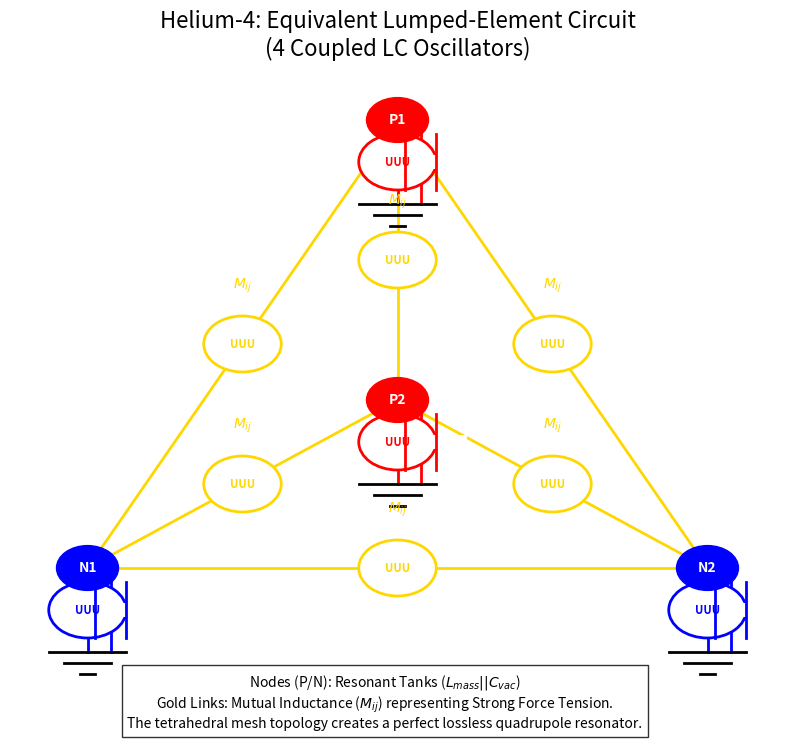

Reproduce this figure in Python. (Note: this script raises an exception after producing the figure.)
import matplotlib.pyplot as plt
import numpy as np

def draw_component(ax, start, end, type='L', color='black', label=''):
    """Helper to draw circuit components (Inductor/Capacitor) between points."""
    x = np.linspace(start[0], end[0], 100)
    y = np.linspace(start[1], end[1], 100)
    
    # Draw line
    ax.plot([start[0], end[0]], [start[1], end[1]], color=color, lw=2, zorder=1)
    
    # Add symbol in middle
    mid = (start + end) / 2
    if type == 'L': # Coil symbol approximation
        circle = plt.Circle(mid, 0.05, color='white', ec=color, lw=2, zorder=2)
        ax.add_patch(circle)
        # Squiggle
        ax.text(mid[0], mid[1], 'UUU', color=color, ha='center', va='center', 
                fontsize=8, rotation=0, weight='bold', zorder=3)
    elif type == 'C': # Capacitor plates
        ax.plot([mid[0]-0.05, mid[0]+0.05], [mid[1], mid[1]], color='white', lw=10, zorder=2) # Gap
        ax.plot([mid[0]-0.02, mid[0]-0.02], [mid[1]-0.05, mid[1]+0.05], color=color, lw=2, zorder=3)
        ax.plot([mid[0]+0.02, mid[0]+0.02], [mid[1]-0.05, mid[1]+0.05], color=color, lw=2, zorder=3)
        
    if label:
        ax.text(mid[0], mid[1]+0.1, label, color=color, fontsize=10, ha='center', fontweight='bold')

def visualize_helium_circuit():
    print("Generating Helium-4 Equivalent Circuit Diagram...")
    fig, ax = plt.subplots(figsize=(10, 8), facecolor='white')
    
    # Nodes (Flattened Tetrahedron layout)
    # P1 (Top), P2 (Center), N1 (Left), N2 (Right)
    nodes = {
        'P1': np.array([0.5, 0.9]),
        'N1': np.array([0.1, 0.1]),
        'N2': np.array([0.9, 0.1]),
        'P2': np.array([0.5, 0.4])
    }
    
    colors = {'P1': 'red', 'P2': 'red', 'N1': 'blue', 'N2': 'blue'}
    
    # Draw Coupling Lines (The Strong Force Gluon Bridges)
    # In a tetrahedron, everyone connects to everyone.
    from itertools import combinations
    for n1_name, n2_name in combinations(nodes.keys(), 2):
        p1 = nodes[n1_name]
        p2 = nodes[n2_name]
        draw_component(ax, p1, p2, type='L', color='gold', label='$M_{ij}$')

    # Draw Nodes (The Nucleons)
    for name, pos in nodes.items():
        # Draw the LC Tank for the nucleon itself
        # Inductor to Ground
        ground = pos - np.array([0, 0.15])
        draw_component(ax, pos, ground, type='L', color=colors[name])
        
        # Capacitor to Ground (offset slightly)
        cap_start = pos + np.array([0.03, 0])
        cap_end = ground + np.array([0.03, 0])
        draw_component(ax, cap_start, cap_end, type='C', color=colors[name])
        
        # Node Circle
        circle = plt.Circle(pos, 0.04, color=colors[name], zorder=10)
        ax.add_patch(circle)
        ax.text(pos[0], pos[1], name, color='white', ha='center', va='center', weight='bold', zorder=11)
        
        # Ground symbol
        ax.plot([ground[0]-0.05, ground[0]+0.05], [ground[1], ground[1]], 'k-', lw=2)
        ax.plot([ground[0]-0.03, ground[0]+0.03], [ground[1]-0.02, ground[1]-0.02], 'k-', lw=2)
        ax.plot([ground[0]-0.01, ground[0]+0.01], [ground[1]-0.04, ground[1]-0.04], 'k-', lw=2)

    ax.set_xlim(0, 1)
    ax.set_ylim(-0.1, 1.0)
    ax.axis('off')
    ax.set_title("Helium-4: Equivalent Lumped-Element Circuit\n(4 Coupled LC Oscillators)", fontsize=16)
    
    # Legend/Explanation
    plt.figtext(0.5, 0.05, 
                "Nodes (P/N): Resonant Tanks ($L_{mass} || C_{vac}$)\n"
                "Gold Links: Mutual Inductance ($M_{ij}$) representing Strong Force Tension.\n"
                "The tetrahedral mesh topology creates a perfect lossless quadrupole resonator.",
                ha="center", fontsize=10, bbox=dict(facecolor='white', alpha=0.8))

    plt.savefig("assets/figures/helium_circuit_diagram.png", dpi=300)
    print("Circuit diagram saved to assets/figures/helium_circuit_diagram.png")
    plt.close()

if __name__ == "__main__":
    visualize_helium_circuit()